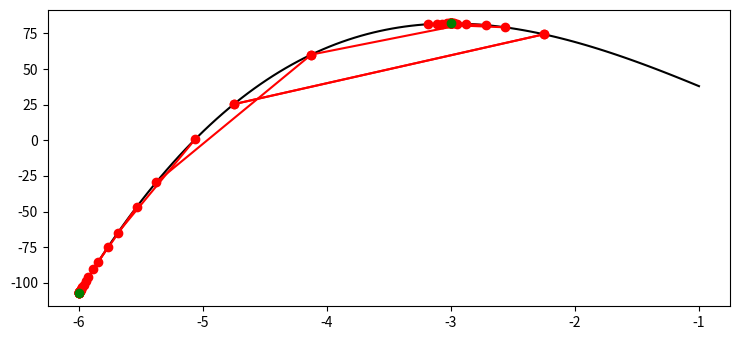

Recreate this plot in Python.
# python -m venv env
# env\Scripts\activate
# where pip
    # C:\Users\<user>\Desktop\Semestr_6\mo-Metody_obliczeniowe\lab\2024-02-27\env\Scripts\pip.exe
    # C:\Users\<user>\AppData\Local\Programs\Python\Python312\Scripts\pip.exe

# 1. [-6, -1]  2x^3 + 3x^2 -36x + 1

import numpy as np
from matplotlib import pyplot as plt


plt.rcParams["figure.figsize"] = [7.50, 3.50]
plt.rcParams["figure.autolayout"] = True

start_a = -6.0
start_b = -1.0
e = 0.001

def f(x):
   return 2 * (x**3) + 3 * (x**2) - 36 * x + 1

x = np.linspace(-6, -1, 100)

plt.plot(x, f(x), color='black')

def maximum(a: float, b: float, protector):
    protector += 1
    if protector == 1_000_000:
        print("!PROTECTOR")
        return 0
    
    x_sr = (a + b) / 2
    L = b-a;
    x_1 = a + L/4
    x_2 = b - L/4
    plt.plot([x_1, x_2], [f(x_1), f(x_2)], 'ro-')

    # krok 3
    if f(x_1) > f(x_sr):
    # krok 3a
        b = x_sr
        x_sr = x_1
        # krok 5
        if L <= e: 
            plt.plot(x_sr, f(x_sr), 'go')
            print(f"maximum: x: {x_sr}")
            return x_sr
        else:
            return maximum(a, b, protector)
    else: 
    # krok 3b
        # krok 4
        if f(x_2) > f(x_sr):
            a = x_sr
            x_sr = x_2
        else:
            a = x_1
            b = x_2

        # krok 5
        if L <= e: 
            plt.plot(x_sr, f(x_sr), 'go')
            print(f"maximum: x: {x_sr}")
            return x_sr
        else:
            return maximum(a, b, protector)
        
    
def minimum(a: float, b: float, protector):
    protector += 1
    if protector == 1_000_000:
        print("!PROTECTOR")
        return 0
    
    x_sr = (a + b) / 2
    L = b-a;
    x_1 = a + L/4
    x_2 = b - L/4
    plt.plot([x_1, x_2], [f(x_1), f(x_2)], 'ro-')

    # krok 3
    if f(x_1) < f(x_sr):
    # krok 3a
        b = x_sr
        x_sr = x_1
        # krok 5
        if L <= e: 
            plt.plot(x_sr, f(x_sr), 'go')
            print(f"minimum: x: {x_sr}")
            return x_sr
        else:
            return minimum(a, b, protector)
    else: 
    # krok 3b
        # krok 4
        if f(x_2) < f(x_sr):
            a = x_sr
            x_sr = x_2
        else:
            a = x_1
            b = x_2

        # krok 5
        if L <= e: 
            plt.plot(x_sr, f(x_sr), 'go')
            print(f"minimum: x: {x_sr}")
            return x_sr
        else:
            return minimum(a, b, protector)
        
maximum(start_a, start_b, 0);
minimum(start_a, start_b, 0);


plt.show()